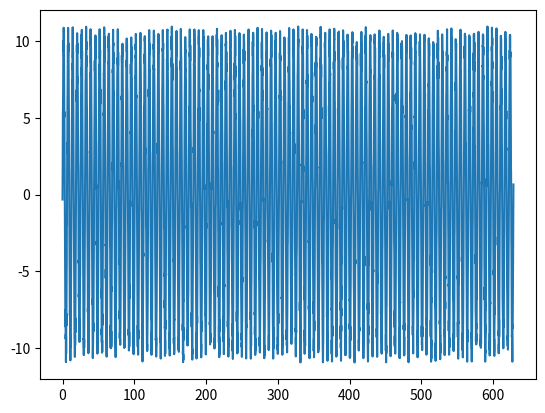

The script that saved this image:
import numpy as np
import matplotlib.pyplot as plt
Periods=100
t=np.linspace(0,2*Periods*np.pi,50*Periods+1)
Noise=np.random.rand(50*Periods+1)*2-1
wave=10*np.sin(t) + Noise

plt.plot(t,wave)


Average = np.mean(wave)
Data0=abs(wave-Average)
Partial_Amplitude=[]
for i in range (11,len(Data0)-10):
    if Data0[i] == max(Data0[i-11:i+10]):
        Partial_Amplitude.append(Data0[i])
        
Amplitud=np.mean(Partial_Amplitude)
Desvio=np.std(Partial_Amplitude)
print(Amplitud,Desvio)
print(np.mean(Noise))
